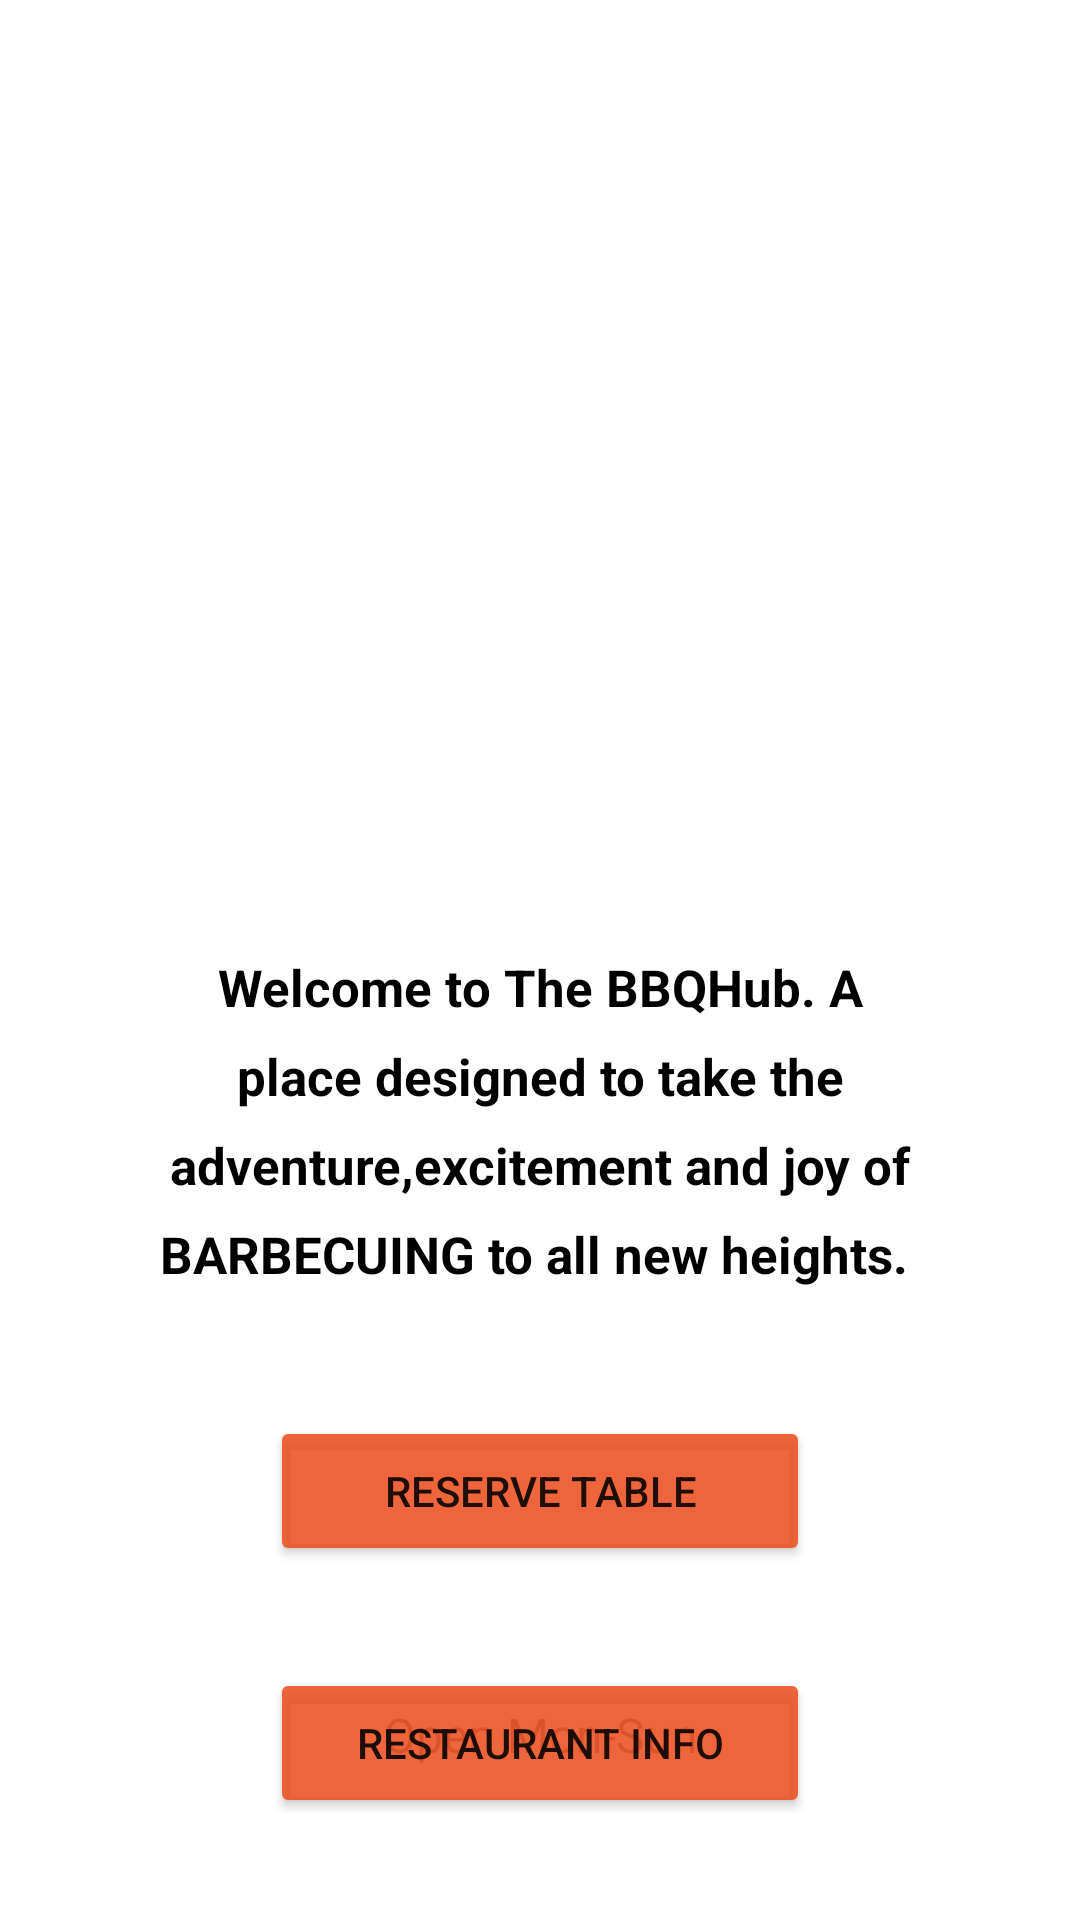

Produce the Android XML layout that renders to this screen, including the resource entries it uses.
<!-- AndroidManifest.xml: application theme Theme.TheBBQHub -->
<!-- res/layout/fragment_homee.xml -->
<?xml version="1.0" encoding="utf-8"?>
<ScrollView xmlns:android="http://schemas.android.com/apk/res/android"
    android:layout_width="match_parent"
    android:layout_height="match_parent"
    android:fillViewport="true">
<androidx.constraintlayout.widget.ConstraintLayout xmlns:android="http://schemas.android.com/apk/res/android"
    xmlns:app="http://schemas.android.com/apk/res-auto"
    xmlns:tools="http://schemas.android.com/tools"
    android:layout_width="match_parent"
    android:layout_height="match_parent">


    <Button
        android:id="@+id/book"
        android:layout_width="180sp"
        android:layout_height="50sp"
        android:text="Reserve Table"
        app:backgroundTint="#DDED4E1D"
        app:layout_constraintBottom_toBottomOf="parent"
        app:layout_constraintEnd_toEndOf="parent"
        app:layout_constraintStart_toStartOf="parent"
        app:layout_constraintTop_toTopOf="parent"
        app:layout_constraintVertical_bias="0.8" />

    <TextView
        android:id="@+id/textView"
        android:layout_width="match_parent"
        android:layout_height="153dp"
        android:lineSpacingExtra="10sp"
        android:padding="20sp"
        android:text="Welcome to The BBQHub. A place designed to take the adventure,excitement and joy of BARBECUING to all new heights. "
        android:textAlignment="center"
        android:textColor="@color/black"
        android:textSize="17sp"
        android:textStyle="bold"
        app:layout_constraintBottom_toTopOf="@+id/book"
        app:layout_constraintEnd_toEndOf="parent"
        app:layout_constraintHorizontal_bias="1.0"
        app:layout_constraintStart_toStartOf="parent"
        app:layout_constraintTop_toBottomOf="@+id/imageView" />

    <TextView
        android:id="@+id/textView3"
        android:layout_width="wrap_content"
        android:layout_height="wrap_content"
        android:text="Open Mon-Sun"
        android:textSize="16sp"
        app:layout_constraintBottom_toBottomOf="parent"
        app:layout_constraintEnd_toEndOf="parent"
        app:layout_constraintStart_toStartOf="parent"
        app:layout_constraintTop_toBottomOf="@+id/book"
        app:layout_constraintVertical_bias="0.47" />

    <ImageView
        android:id="@+id/imageView"
        android:layout_width="397dp"
        android:layout_height="255dp"
        app:layout_constraintBottom_toTopOf="@+id/textView"
        app:layout_constraintEnd_toEndOf="parent"
        app:layout_constraintStart_toStartOf="parent"
        app:layout_constraintTop_toTopOf="parent"
        app:layout_constraintVertical_bias="0.278"
        app:srcCompat="@drawable/main" />

    <Button
        android:id="@+id/info"
        android:layout_width="180sp"
        android:layout_height="50sp"
        android:text="Restaurant Info"
        app:backgroundTint="#DDED4E1D"
        app:layout_constraintBottom_toBottomOf="parent"
        app:layout_constraintEnd_toEndOf="parent"
        app:layout_constraintStart_toStartOf="parent"
        app:layout_constraintTop_toBottomOf="@+id/book" />


</androidx.constraintlayout.widget.ConstraintLayout></ScrollView>
<!-- resources referenced by this layout -->
<resources>
  <color name="black">#FF000000</color>
  <style name="Theme.TheBBQHub" parent="Theme.MaterialComponents.DayNight.NoActionBar">
          
          <item name="colorPrimary">@color/purple_500</item>
          <item name="colorPrimaryVariant">@color/purple_500</item>
          <item name="colorOnPrimary">@color/white</item>
          
          <item name="colorSecondary">@color/teal_200</item>
          <item name="colorSecondaryVariant">@color/teal_700</item>
          <item name="colorOnSecondary">@color/black</item>
          
          <item name="android:statusBarColor" tools:targetApi="l">?attr/colorPrimaryVariant</item>
          
  
      </style>
  <color name="purple_500">#ff7900</color>
  <color name="white">#FFFFFFFF</color>
  <color name="teal_200">#FF03DAC5</color>
  <color name="teal_700">#FF018786</color>
</resources>
